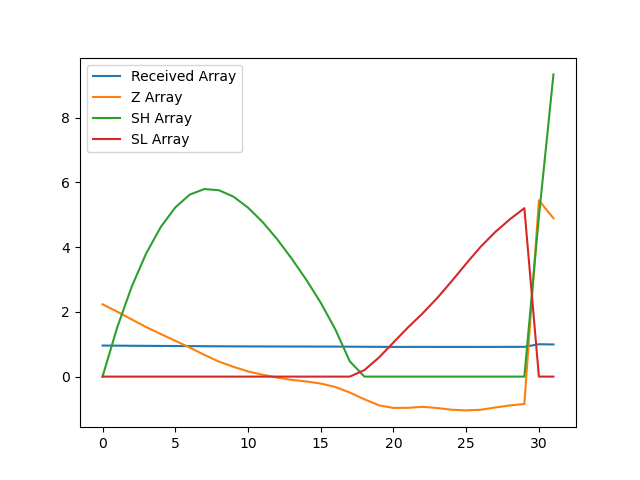

Values plotted in this chart, from the file beside it:
, index, year, val, Received Array, Z Array, SH Array, SL Array
0, 7586, 1990, 15580, 0.9589, 2.232, 0.0, 0.0
1, 7589, 1991, 15534, 0.956, 2.007, 1.507, 0.0
2, 7592, 1992, 15484, 0.9529, 1.767, 2.774, 0.0
3, 7595, 1993, 15435, 0.9499, 1.531, 3.805, 0.0
4, 7598, 1994, 15390, 0.9471, 1.315, 4.619, 0.0
5, 7601, 1995, 15346, 0.9445, 1.107, 5.226, 0.0
6, 7604, 1996, 15303, 0.9418, 0.897, 5.623, 0.0
7, 7607, 1997, 15256, 0.9389, 0.6708, 5.794, 0.0
8, 7610, 1998, 15212, 0.9362, 0.4631, 5.757, 0.0
9, 7613, 1999, 15179, 0.9342, 0.3018, 5.559, 0.0
10, 7616, 2000, 15150, 0.9324, 0.1607, 5.219, 0.0
11, 7619, 2001, 15128, 0.9311, 0.05803, 4.777, 0.0
12, 7622, 2002, 15110, 0.9299, -0.03027, 4.247, 0.0
13, 7625, 2003, 15095, 0.929, -0.1011, 3.646, 0.0
14, 7628, 2004, 15085, 0.9284, -0.1492, 2.997, 0.0
15, 7631, 2005, 15072, 0.9276, -0.2142, 2.283, 0.0
16, 7634, 2006, 15050, 0.9262, -0.3201, 1.463, 0.0
17, 7637, 2007, 15014, 0.924, -0.492, 0.4706, 0.0
18, 7640, 2008, 14970, 0.9213, -0.7006, 0.0, 0.2006
19, 7643, 2009, 14932, 0.919, -0.8866, 0.0, 0.5872
20, 7646, 2010, 14915, 0.9179, -0.9679, 0.0, 1.055
21, 7649, 2011, 14916, 0.918, -0.9637, 0.0, 1.519
22, 7652, 2012, 14922, 0.9184, -0.9334, 0.0, 1.952
23, 7655, 2013, 14914, 0.9179, -0.9703, 0.0, 2.423
24, 7658, 2014, 14903, 0.9172, -1.023, 0.0, 2.945
25, 7661, 2015, 14899, 0.9169, -1.044, 0.0, 3.489
26, 7664, 2016, 14903, 0.9172, -1.024, 0.0, 4.013
27, 7667, 2017, 14918, 0.9181, -0.9541, 0.0, 4.467
28, 7670, 2018, 14931, 0.9189, -0.8911, 0.0, 4.858
29, 7673, 2019, 14940, 0.9195, -0.8447, 0.0, 5.203
30, 7676, 2020, 16249, 1.0, 5.444, 4.944, 0.0
31, 7679, 2021, 16134, 0.9929, 4.891, 9.335, 0.0
